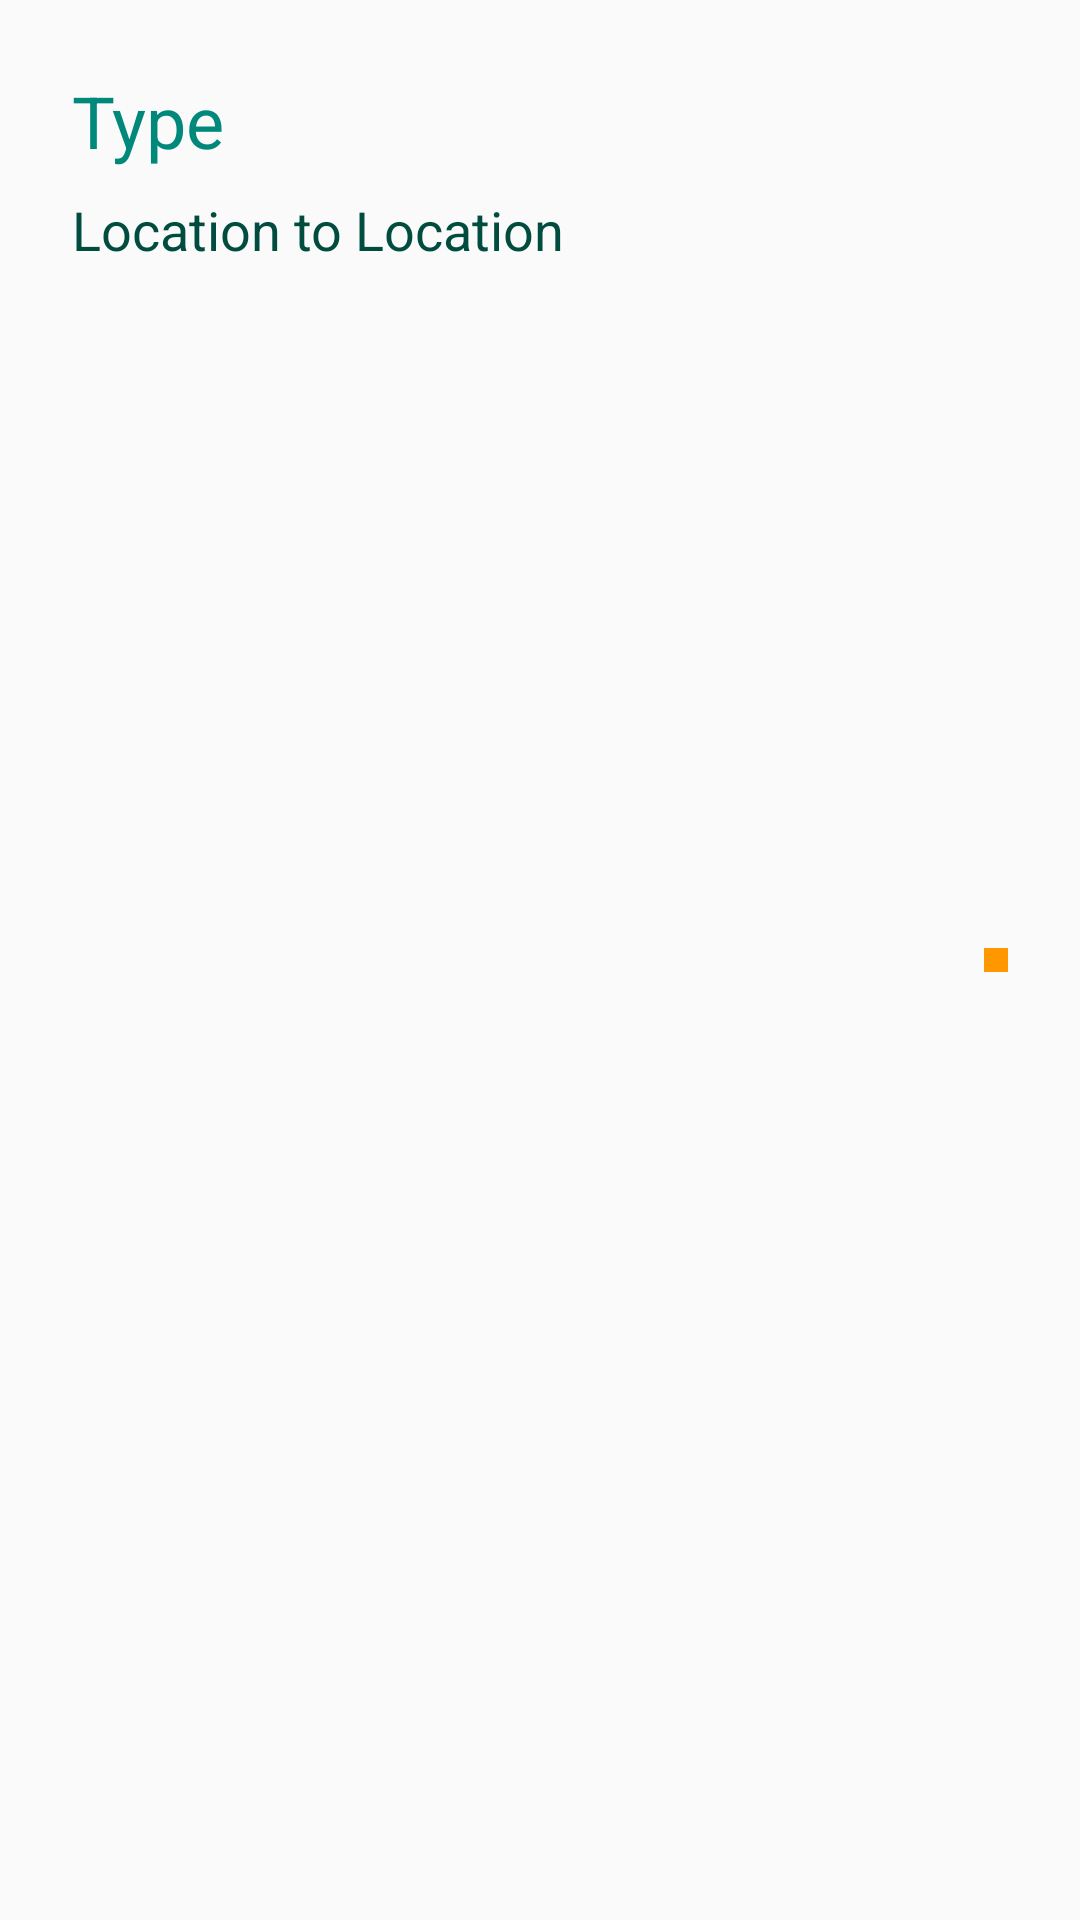

Layout XML and referenced resources for this Android screen:
<!-- AndroidManifest.xml: application theme AppTheme -->
<!-- res/layout/history_list_item.xml -->
<?xml version="1.0" encoding="utf-8"?>
<LinearLayout xmlns:android="http://schemas.android.com/apk/res/android"
    android:orientation="vertical" android:layout_width="match_parent"
    android:layout_height="wrap_content">

    <RelativeLayout
        android:layout_width="match_parent"
        android:layout_height="match_parent"
        android:padding="24dp">

    <ImageView
        android:layout_width="wrap_content"
        android:layout_height="wrap_content"
        android:id="@+id/imageView6"
        android:layout_centerVertical="true"
        android:layout_alignParentRight="true"
        android:src="@drawable/ic_directions_bus_white_36dp"
        android:background="@color/secondary"
        android:padding="4dp" />

    <LinearLayout
        android:orientation="vertical"
        android:layout_width="fill_parent"
        android:layout_height="wrap_content">

        <TextView
            android:layout_width="wrap_content"
            android:layout_height="wrap_content"
            android:text="Type"
            android:id="@+id/textView9"
            android:textSize="24sp"
            android:textColor="@color/primary" />

        <TextView
            android:layout_width="wrap_content"
            android:layout_height="wrap_content"
            android:text="Location to Location"
            android:id="@+id/textView10"
            android:textColor="@color/primaryDark"
            android:textSize="18sp"
            android:layout_marginTop="8dp" />
    </LinearLayout>
    </RelativeLayout>
</LinearLayout>
<!-- resources referenced by this layout -->
<resources>
  <color name="primary">#00897B</color>
  <color name="primaryDark">#004D40</color>
  <color name="secondary">#FF9800</color>
  <style name="AppTheme" parent="Theme.AppCompat.Light.DarkActionBar">
          <item name="android:colorPrimaryDark">@color/primaryDark</item>
          <item name="colorPrimary">@color/primary</item>
          <item name="android:colorAccent">@color/secondary</item>
          <item name="android:navigationBarColor">@color/primary</item>
      </style>
</resources>
